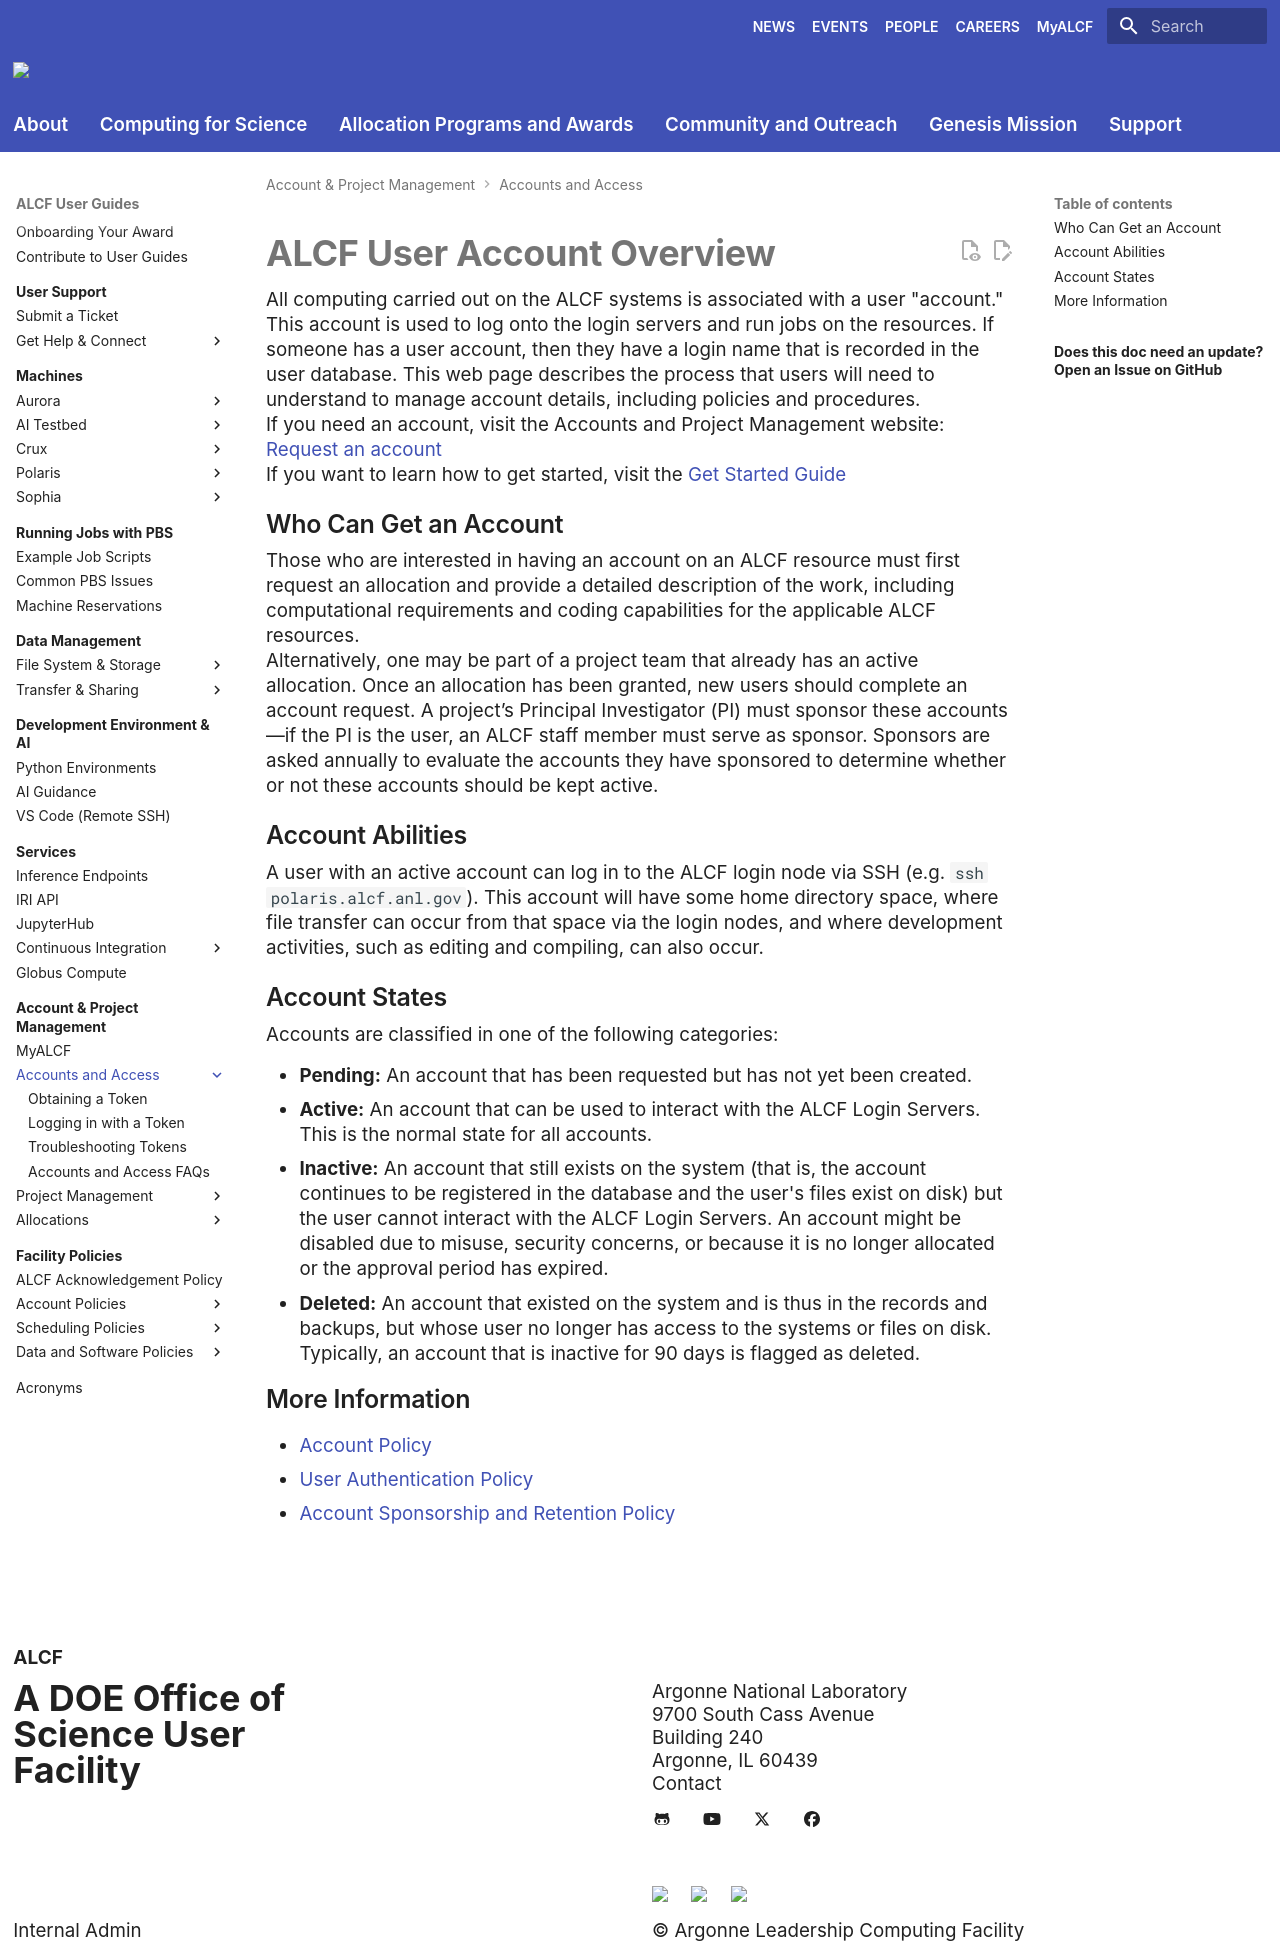

repository: argonne-lcf/user-guides · page: account-project-management/accounts-and-access/index.html · generator: mkdocs

# ALCF User Account Overview

All computing carried out on the ALCF systems is associated with a user "account." This account is used to log onto the login servers and run jobs on the resources. If someone has a user account, then they have a login name that is recorded in the user database. This web page describes the process that users will need to understand to manage account details, including policies and procedures.

If you need an account, visit the Accounts and Project Management website: [Request an account](https://my.alcf.anl.gov/accounts/#/accountRequest)

If you want to learn how to get started, visit the [Get Started Guide](https://www.alcf.anl.gov/support-center/get-started)

## Who Can Get an Account

Those who are interested in having an account on an ALCF resource must first request an allocation and provide a detailed description of the work, including computational requirements and coding capabilities for the applicable ALCF resources.

Alternatively, one may be part of a project team that already has an active allocation. Once an allocation has been granted, new users should complete an account request. A project’s Principal Investigator (PI) must sponsor these accounts—if the PI is the user, an ALCF staff member must serve as sponsor. Sponsors are asked annually to evaluate the accounts they have sponsored to determine whether or not these accounts should be kept active.

## Account Abilities

A user with an active account can log in to the ALCF login node via SSH (e.g. `ssh polaris.alcf.anl.gov`). This account will have some home directory space, where file transfer can occur from that space via the login nodes, and where development activities, such as editing and compiling, can also occur.

## Account States

Accounts are classified in one of the following categories:

- **Pending:** An account that has been requested but has not yet been created.
- **Active:** An account that can be used to interact with the ALCF Login Servers. This is the normal state for all accounts.
- **Inactive:** An account that still exists on the system (that is, the account continues to be registered in the database and the user's files exist on disk) but the user cannot interact with the ALCF Login Servers. An account might be disabled due to misuse, security concerns, or because it is no longer allocated or the approval period has expired.
- **Deleted:** An account that existed on the system and is thus in the records and backups, but whose user no longer has access to the systems or files on disk. Typically, an account that is inactive for 90 days is flagged as deleted.

## More Information

- [Account Policy](../../policies/accounts/index.md)
- [User Authentication Policy](../../policies/accounts/user-authentication-policy.md)
- [Account Sponsorship and Retention Policy](../../policies/accounts/account-sponsorship-retention-policy.md)
